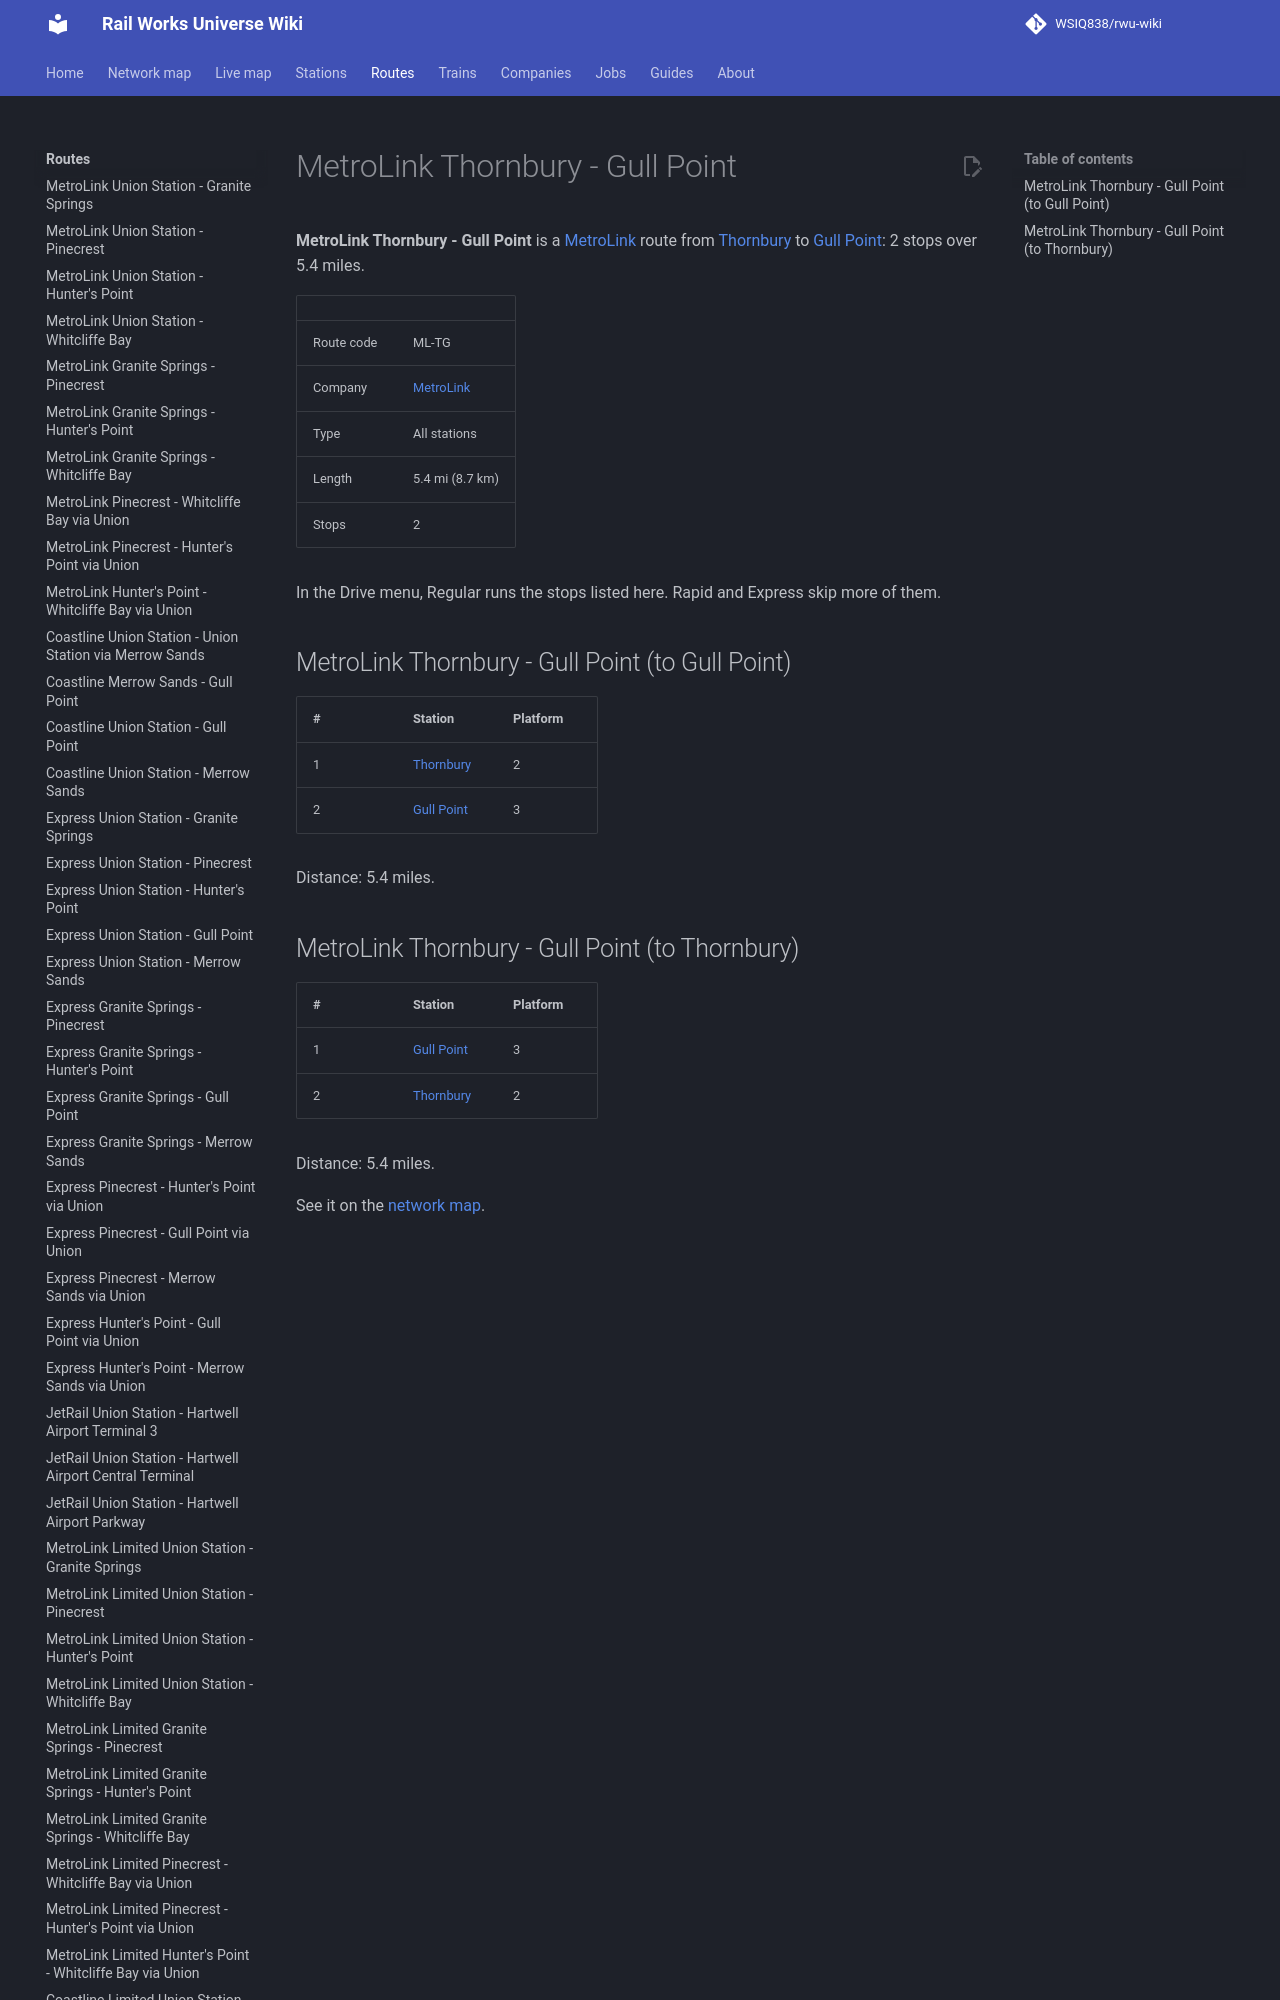

repository: WSIQ838/rwu-wiki · page: lines/ml-tg/index.html · generator: mkdocs

# MetroLink Thornbury - Gull Point

**MetroLink Thornbury - Gull Point** is a [MetroLink](../companies/metrolink.md) route from [Thornbury](../stations/thornbury.md) to [Gull Point](../stations/gull-point.md): 2 stops over 5.4 miles.

| | |
|---|---|
| Route code | ML-TG |
| Company | [MetroLink](../companies/metrolink.md) |
| Type | All stations |
| Length | 5.4 mi (8.7 km) |
| Stops | 2 |

In the Drive menu, Regular runs the stops listed here. Rapid and Express skip more of them.

## MetroLink Thornbury - Gull Point (to Gull Point)

| # | Station | Platform |
|---|---|---|
| 1 | [Thornbury](../stations/thornbury.md) | 2 |
| 2 | [Gull Point](../stations/gull-point.md) | 3 |

Distance: 5.4 miles.
